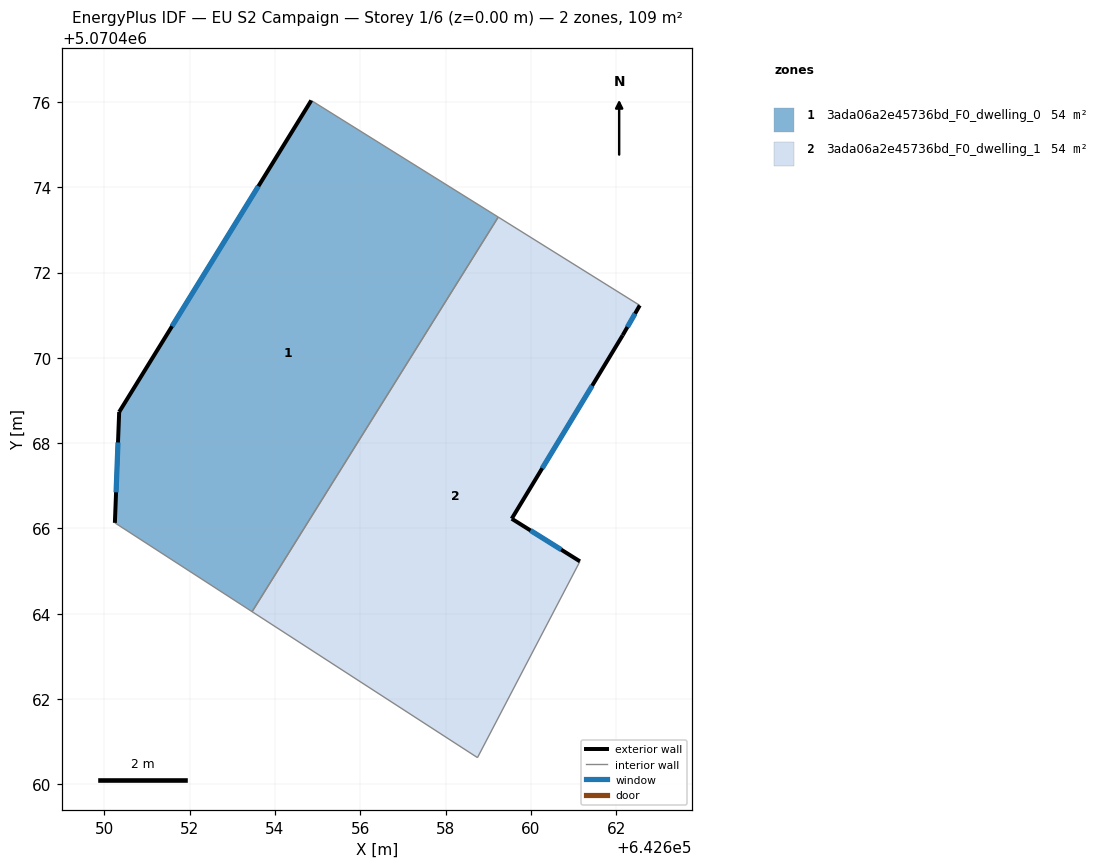
=== STOREY PLAN SPEC (per zone: floor XY polygon, exterior-wall plan segments, windows/doors) ===
zone 1: 3ada06a2e45736bd_F0_dwelling_0  (54.4 m²)
  floor: (642659.24, 5070473.30) (642653.46, 5070464.05) (642650.24, 5070466.13) (642650.35, 5070468.73) (642654.85, 5070476.04)
  exterior wall: (642650.35, 5070468.73) – (642650.24, 5070466.13)  [2.6 m]
    window: (642650.32, 5070468.02) – (642650.27, 5070466.85)  [1.6 m²]
  exterior wall: (642654.85, 5070476.04) – (642650.35, 5070468.73)  [8.6 m]
    window: (642653.61, 5070474.03) – (642651.59, 5070470.74)  [5.2 m²]
  interior walls: 3
zone 2: 3ada06a2e45736bd_F0_dwelling_1  (54.4 m²)
  floor: (642662.56, 5070471.23) (642662.16, 5070470.53) (642659.55, 5070466.23) (642661.15, 5070465.23) (642658.75, 5070460.62) (642653.46, 5070464.05) (642659.24, 5070473.30)
  exterior wall: (642661.15, 5070465.23) – (642659.55, 5070466.23)  [1.9 m]
    window: (642660.71, 5070465.50) – (642659.99, 5070465.95)  [1.1 m²]
  exterior wall: (642662.16, 5070470.53) – (642662.56, 5070471.23)  [0.8 m]
    window: (642662.27, 5070470.72) – (642662.44, 5070471.04)  [0.5 m²]
  exterior wall: (642659.55, 5070466.23) – (642662.16, 5070470.53)  [5.0 m]
    window: (642660.27, 5070467.41) – (642661.44, 5070469.35)  [3.1 m²]
  interior walls: 4

=== DERIVED (storey summary) ===
Building: EU S2 Campaign
Storey: 1 of 6  (floor level z = 0.00 m)
Storey gross floor area: 108.8 m²
Zones on this storey: 2
  - 3ada06a2e45736bd_F0_dwelling_0: floor 54.4 m²; exterior wall 11.2 m (33.6 m²); 2 window(s) 6.8 m²; WWR 20.2%
  - 3ada06a2e45736bd_F0_dwelling_1: floor 54.4 m²; exterior wall 7.7 m (23.2 m²); 3 window(s) 4.7 m²; WWR 20.2%
Zone adjacency (shared interzone walls):
  - 3ada06a2e45736bd_F0_dwelling_0 ↔ 3ada06a2e45736bd_F0_dwelling_1